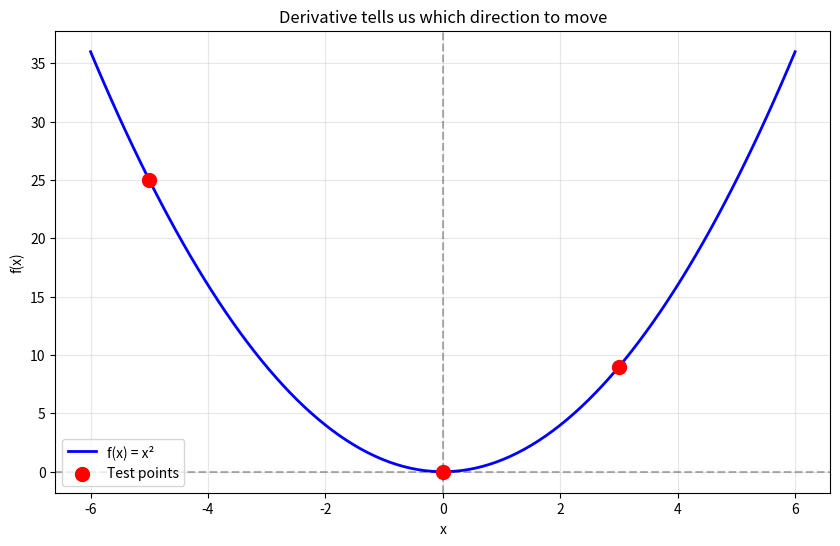
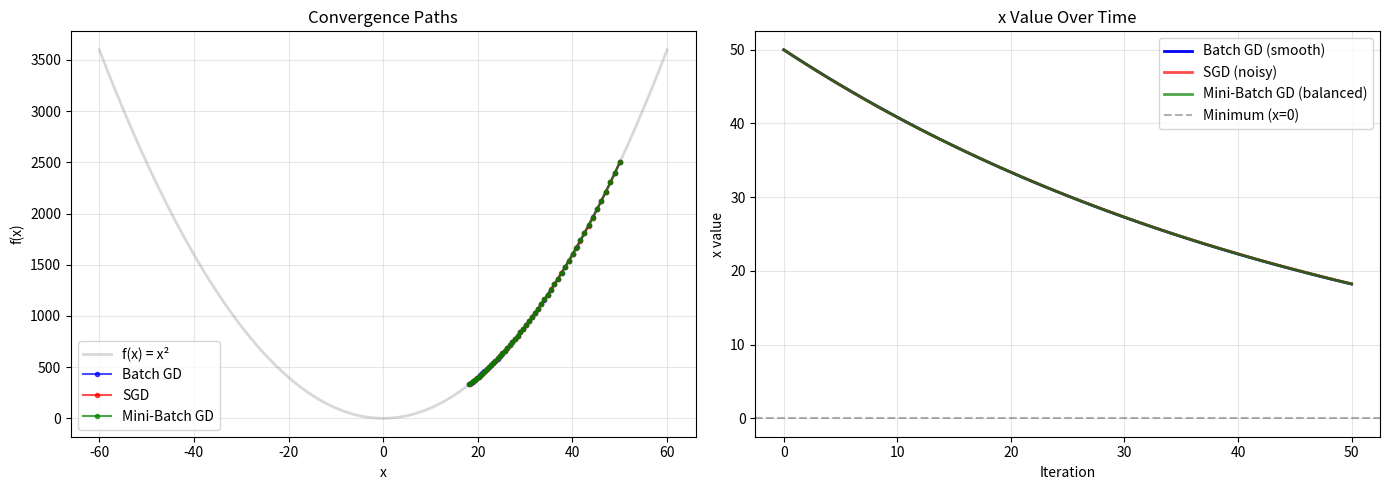

Write Python code to recreate these figures, in order.
import numpy as np
import matplotlib.pyplot as plt


# Example: f(x) = x^2 (simple parabola)
def f(x):
    return x**2


def derivative_f(x):
    """Derivative: f'(x) = 2x"""
    return 2 * x


# Test at different points
test_points = [3, 0, -5]

print("Understanding Derivatives:")
print("=" * 50)
for x_val in test_points:
    slope = derivative_f(x_val)
    print(f"\nAt x = {x_val}:")
    print(f"  Function value: f({x_val}) = {f(x_val)}")
    print(f"  Slope (derivative): f'({x_val}) = {slope}")

    if slope > 0:
        print(f"  → Slope is POSITIVE → Move LEFT to minimize")
    elif slope < 0:
        print(f"  → Slope is NEGATIVE → Move RIGHT to minimize")
    else:
        print(f"  → Slope is ZERO → This is the MINIMUM!")

    # Show one gradient descent step
    learning_rate = 0.1
    x_new = x_val - learning_rate * slope
    print(f"  Next step (η=0.1): x_new = {x_val} - 0.1 × {slope} = {x_new}")

# Visualization
x_range = np.linspace(-6, 6, 100)
plt.figure(figsize=(10, 6))
plt.plot(x_range, f(x_range), "b-", linewidth=2, label="f(x) = x²")
plt.scatter(
    test_points,
    [f(x) for x in test_points],
    color="red",
    s=100,
    zorder=5,
    label="Test points",
)
plt.axhline(y=0, color="k", linestyle="--", alpha=0.3)
plt.axvline(x=0, color="k", linestyle="--", alpha=0.3)
plt.grid(True, alpha=0.3)
plt.xlabel("x")
plt.ylabel("f(x)")
plt.title("Derivative tells us which direction to move")
plt.legend()
plt.show()

# ===================================
# BATCH GRADIENT DESCENT
# ===================================
print("=" * 60)
print("BATCH GRADIENT DESCENT (Uses ALL samples)")
print("=" * 60)

# Simple regression problem: y = 2x + noise
np.random.seed(42)
X = np.array([1, 2, 3, 4, 5])  # inputs
y = np.array([2.1, 3.9, 6.2, 8.1, 9.8])  # outputs (close to y = 2x)

# Model: y_pred = w * x (simple linear model, no bias)
w = 0.0  # initial weight
learning_rate = 0.01
n_samples = len(X)

print(f"\nDataset: {n_samples} samples")
print(f"X = {X}")
print(f"y = {y}")
print(f"\nInitial weight: w = {w}")
print(f"Learning rate: η = {learning_rate}\n")

# Run 5 iterations to show the process
for iteration in range(5):
    # 1. Make predictions for ALL samples
    predictions = w * X

    # 2. Calculate errors for ALL samples
    errors = predictions - y

    # 3. Calculate gradient (average over all samples)
    # For loss = (1/2n) * sum((w*x_i - y_i)^2), gradient = (1/n) * sum(x_i * (w*x_i - y_i))
    gradient = (1 / n_samples) * np.sum(X * errors)

    # 4. Update weight
    w_old = w
    w = w - learning_rate * gradient

    # 5. Calculate total loss
    loss = (1 / (2 * n_samples)) * np.sum(errors**2)

    print(f"Iteration {iteration + 1}:")
    print(f"  Predictions: {predictions}")
    print(f"  Errors: {errors}")
    print(f"  Gradient: {gradient:.4f}")
    print(f"  Weight update: {w_old:.4f} → {w:.4f}")
    print(f"  Loss: {loss:.4f}\n")

print(f"Final weight after 5 iterations: w = {w:.4f}")
print(f"(True value should be close to 2.0)\n")

# ===================================
# STOCHASTIC GRADIENT DESCENT (SGD)
# ===================================
print("=" * 60)
print("STOCHASTIC GRADIENT DESCENT (Uses 1 random sample)")
print("=" * 60)

# Same dataset
X = np.array([1, 2, 3, 4, 5])
y = np.array([2.1, 3.9, 6.2, 8.1, 9.8])

# Reset parameters
w = 0.0
learning_rate = 0.01
np.random.seed(42)

print(f"\nInitial weight: w = {w}")
print(f"Learning rate: η = {learning_rate}\n")

# Run 10 iterations (SGD needs more iterations since it's noisier)
for iteration in range(10):
    # 1. Pick ONE random sample
    idx = np.random.randint(0, len(X))
    x_sample = X[idx]
    y_sample = y[idx]

    # 2. Make prediction for this ONE sample
    prediction = w * x_sample

    # 3. Calculate error for this ONE sample
    error = prediction - y_sample

    # 4. Calculate gradient from this ONE sample (no averaging!)
    gradient = x_sample * error

    # 5. Update weight
    w_old = w
    w = w - learning_rate * gradient

    print(f"Iteration {iteration + 1}:")
    print(f"  Selected sample: x={x_sample}, y={y_sample}")
    print(f"  Prediction: {prediction:.4f}")
    print(f"  Error: {error:.4f}")
    print(f"  Gradient: {gradient:.4f}")
    print(f"  Weight update: {w_old:.4f} → {w:.4f}\n")

print(f"Final weight after 10 SGD iterations: w = {w:.4f}")
print(f"(Notice: more erratic updates, but still converging)\n")

# ===================================
# MINI-BATCH GRADIENT DESCENT
# ===================================
print("=" * 60)
print("MINI-BATCH GRADIENT DESCENT (Uses small batch of samples)")
print("=" * 60)

# Same dataset
X = np.array([1, 2, 3, 4, 5])
y = np.array([2.1, 3.9, 6.2, 8.1, 9.8])

# Reset parameters
w = 0.0
learning_rate = 0.01
batch_size = 2  # Use 2 samples per batch
np.random.seed(42)

print(f"\nInitial weight: w = {w}")
print(f"Learning rate: η = {learning_rate}")
print(f"Batch size: m = {batch_size}\n")

# Run 5 iterations
for iteration in range(5):
    # 1. Randomly select a mini-batch of samples
    indices = np.random.choice(len(X), size=batch_size, replace=False)
    X_batch = X[indices]
    y_batch = y[indices]

    # 2. Make predictions for the batch
    predictions = w * X_batch

    # 3. Calculate errors for the batch
    errors = predictions - y_batch

    # 4. Calculate gradient (average over batch)
    gradient = (1 / batch_size) * np.sum(X_batch * errors)

    # 5. Update weight
    w_old = w
    w = w - learning_rate * gradient

    print(f"Iteration {iteration + 1}:")
    print(f"  Batch indices: {indices}")
    print(f"  X_batch: {X_batch}, y_batch: {y_batch}")
    print(f"  Predictions: {predictions}")
    print(f"  Errors: {errors}")
    print(f"  Gradient: {gradient:.4f}")
    print(f"  Weight update: {w_old:.4f} → {w:.4f}\n")

print(f"Final weight after 5 mini-batch iterations: w = {w:.4f}")
print(f"(Balanced between Batch GD stability and SGD speed)\n")

# Visualizing all three variants on f(x) = x^2
def f(x):
    return x**2


def gradient_f(x):
    return 2 * x


# Setup
x_start = 50.0
learning_rate_batch = 0.01
learning_rate_sgd = 0.01
learning_rate_mini = 0.01
iterations = 50

# ===== BATCH GD =====
x_batch = x_start
history_batch = [x_batch]

for _ in range(iterations):
    grad = gradient_f(x_batch)  # exact gradient
    x_batch = x_batch - learning_rate_batch * grad
    history_batch.append(x_batch)

# ===== SGD =====
x_sgd = x_start
history_sgd = [x_sgd]
np.random.seed(42)

for _ in range(iterations):
    # Add noise to simulate using single sample
    noise = np.random.normal(0, 0.5)
    grad_noisy = gradient_f(x_sgd) + noise
    x_sgd = x_sgd - learning_rate_sgd * grad_noisy
    history_sgd.append(x_sgd)

# ===== MINI-BATCH GD =====
x_mini = x_start
history_mini = [x_mini]
np.random.seed(42)

for _ in range(iterations):
    # Add less noise (averaging over mini-batch reduces variance)
    noise = np.random.normal(0, 0.2)
    grad_mini = gradient_f(x_mini) + noise
    x_mini = x_mini - learning_rate_mini * grad_mini
    history_mini.append(x_mini)

# Plot comparison
plt.figure(figsize=(14, 5))

# Left plot: trajectories on the function
plt.subplot(1, 2, 1)
x_range = np.linspace(-60, 60, 200)
plt.plot(x_range, f(x_range), "gray", alpha=0.3, linewidth=2, label="f(x) = x²")
plt.plot(
    history_batch,
    [f(x) for x in history_batch],
    "b-o",
    markersize=3,
    label="Batch GD",
    alpha=0.7,
)
plt.plot(
    history_sgd,
    [f(x) for x in history_sgd],
    "r-o",
    markersize=3,
    label="SGD",
    alpha=0.7,
)
plt.plot(
    history_mini,
    [f(x) for x in history_mini],
    "g-o",
    markersize=3,
    label="Mini-Batch GD",
    alpha=0.7,
)
plt.xlabel("x")
plt.ylabel("f(x)")
plt.title("Convergence Paths")
plt.legend()
plt.grid(True, alpha=0.3)

# Right plot: x value over iterations
plt.subplot(1, 2, 2)
plt.plot(history_batch, "b-", label="Batch GD (smooth)", linewidth=2)
plt.plot(history_sgd, "r-", label="SGD (noisy)", linewidth=2, alpha=0.7)
plt.plot(history_mini, "g-", label="Mini-Batch GD (balanced)", linewidth=2, alpha=0.7)
plt.axhline(y=0, color="k", linestyle="--", alpha=0.3, label="Minimum (x=0)")
plt.xlabel("Iteration")
plt.ylabel("x value")
plt.title("x Value Over Time")
plt.legend()
plt.grid(True, alpha=0.3)

plt.tight_layout()
plt.show()

print(f"\nFinal positions:")
print(f"  Batch GD:      x = {history_batch[-1]:.4f}")
print(f"  SGD:           x = {history_sgd[-1]:.4f}")
print(f"  Mini-Batch GD: x = {history_mini[-1]:.4f}")
print(f"  True minimum:  x = 0.0000")

# Testing Convexity with Eigenvalues

print("=" * 60)
print("CONVEXITY TESTING: Checking if functions are convex")
print("=" * 60)

# Example 1: f(x, y) = x^2 + 2y^2 (should be convex)
print("\nExample 1: f(x, y) = x² + 2y²")
print("-" * 40)
H1 = np.array(
    [[2.0, 0.0], [0.0, 4.0]]  # ∂²f/∂x² = 2, ∂²f/∂x∂y = 0  # ∂²f/∂y∂x = 0, ∂²f/∂y² = 4
)
print("Hessian matrix:")
print(H1)

eigvals1 = np.linalg.eigvals(H1)
print(f"\nEigenvalues: {eigvals1}")

if np.all(eigvals1 > 0):
    print("✓ All eigenvalues > 0 → STRICTLY CONVEX")
    print("  → Has unique global minimum")
    print("  → Gradient descent will find it!")
elif np.all(eigvals1 >= 0):
    print("✓ All eigenvalues ≥ 0 → CONVEX")
else:
    print("✗ Mixed eigenvalues → NON-CONVEX (danger!)")

# Example 2: f(x, y) = x^2 - y^2 (saddle point - not convex)
print("\n" + "=" * 60)
print("Example 2: f(x, y) = x² - y² (saddle point)")
print("-" * 40)
H2 = np.array(
    [[2.0, 0.0], [0.0, -2.0]]  # ∂²f/∂x² = 2, ∂²f/∂x∂y = 0  # ∂²f/∂y∂x = 0, ∂²f/∂y² = -2
)
print("Hessian matrix:")
print(H2)

eigvals2 = np.linalg.eigvals(H2)
print(f"\nEigenvalues: {eigvals2}")

if np.all(eigvals2 > 0):
    print("✓ STRICTLY CONVEX")
elif np.all(eigvals2 >= 0):
    print("✓ CONVEX")
elif np.all(eigvals2 < 0):
    print("✓ CONCAVE (local maximum)")
else:
    print("✗ INDEFINITE (saddle point)")
    print("  → Gradient descent can get confused here!")
    print("  → This point is neither minimum nor maximum")

# Example 3: A more complex case
print("\n" + "=" * 60)
print("Example 3: Custom matrix")
print("-" * 40)
H3 = np.array([[3.0, 1.0], [1.0, 2.0]])
print("Hessian matrix:")
print(H3)

eigvals3 = np.linalg.eigvals(H3)
print(f"\nEigenvalues: {eigvals3}")

if np.all(eigvals3 > 0):
    print("✓ All eigenvalues > 0 → STRICTLY CONVEX")
    print("  → Safe for gradient descent!")
elif np.all(eigvals3 >= 0):
    print("✓ All eigenvalues ≥ 0 → CONVEX")
else:
    print("✗ Mixed signs → NON-CONVEX")

# Practical interpretation
print("\n" + "=" * 60)
print("PRACTICAL INTERPRETATION FOR EXAMS:")
print("=" * 60)
print(
    """
When analyzing a function:
1. Calculate the Hessian matrix (second derivatives)
2. Find eigenvalues
3. Check signs:
   - All positive (λ > 0)  → Convex, safe, unique minimum
   - All negative (λ < 0)  → Concave, local maximum
   - Mixed signs           → Saddle point, careful!
   
Remember: Convex = Good for optimization!
"""
)

# Projected Gradient Descent Example

print("=" * 60)
print("PROJECTED GRADIENT DESCENT")
print("=" * 60)

# Example 1: Box Constraints [-1, 1]
print("\nExample 1: Box Constraints x ∈ [-1, 1]")
print("-" * 40)

# Suppose gradient descent calculated these new weights
x_unconstrained = np.array([1.5, -2.3, 0.7, 2.8, -0.5])
print(f"After gradient step (unconstrained): {x_unconstrained}")

# Project back to [-1, 1]
x_projected = np.clip(x_unconstrained, -1, 1)
print(f"After projection to [-1, 1]:         {x_projected}")

# Show what happened to each element
print("\nElement-by-element:")
for i, (original, projected) in enumerate(zip(x_unconstrained, x_projected)):
    if original < -1:
        print(f"  x[{i}]: {original:.2f} → {projected:.2f} (clipped to lower bound)")
    elif original > 1:
        print(f"  x[{i}]: {original:.2f} → {projected:.2f} (clipped to upper bound)")
    else:
        print(f"  x[{i}]: {original:.2f} → {projected:.2f} (unchanged)")

# Example 2: Non-negativity Constraint
print("\n" + "=" * 60)
print("Example 2: Non-Negativity Constraint x ≥ 0")
print("-" * 40)

x_unconstrained2 = np.array([2.5, -1.3, 0.0, -0.8, 3.2])
print(f"After gradient step (unconstrained): {x_unconstrained2}")

x_projected2 = np.maximum(0, x_unconstrained2)  # equivalent to np.clip(x, 0, np.inf)
print(f"After projection to x ≥ 0:           {x_projected2}")

print("\nElement-by-element:")
for i, (original, projected) in enumerate(zip(x_unconstrained2, x_projected2)):
    if original < 0:
        print(f"  x[{i}]: {original:.2f} → {projected:.2f} (clipped to 0)")
    else:
        print(f"  x[{i}]: {original:.2f} → {projected:.2f} (unchanged)")

# Example 3: L2 Ball Constraint ||x|| ≤ r
print("\n" + "=" * 60)
print("Example 3: L2 Ball Constraint ||x||₂ ≤ r")
print("-" * 40)

x_unconstrained3 = np.array([3.0, 4.0])  # This has norm = 5
r = 2.0  # Maximum allowed radius

norm = np.linalg.norm(x_unconstrained3)
print(f"Unconstrained point: {x_unconstrained3}")
print(f"Norm: ||x||₂ = {norm:.2f}")
print(f"Constraint: ||x||₂ ≤ {r}")

if norm <= r:
    x_projected3 = x_unconstrained3
    print(f"Point is inside ball → No projection needed")
else:
    # Scale down to boundary of ball
    x_projected3 = r * x_unconstrained3 / norm
    print(f"Point is outside ball → Scale down")
    print(f"Projected point: {x_projected3}")
    print(f"New norm: ||x_new||₂ = {np.linalg.norm(x_projected3):.2f}")

# Visualization of projection
print("\n" + "=" * 60)
print("VISUAL INTERPRETATION:")
print("=" * 60)
print(
    """
Projection is like a "safety net":

Before projection:  x might be anywhere
                   ↓
         [Gradient Descent Step]
                   ↓
After projection:   x is forced back into valid region
                   
Think of it as:
- Taking a step (gradient descent)
- Checking if you went out of bounds
- If yes, snap back to nearest valid point
- If no, keep the new position
"""
)